2-way image classification set "prepared_dataset" from GitHub (Vedant-1724/GestureBot-Ai); label vocabulary: hazardous, non-hazardous.

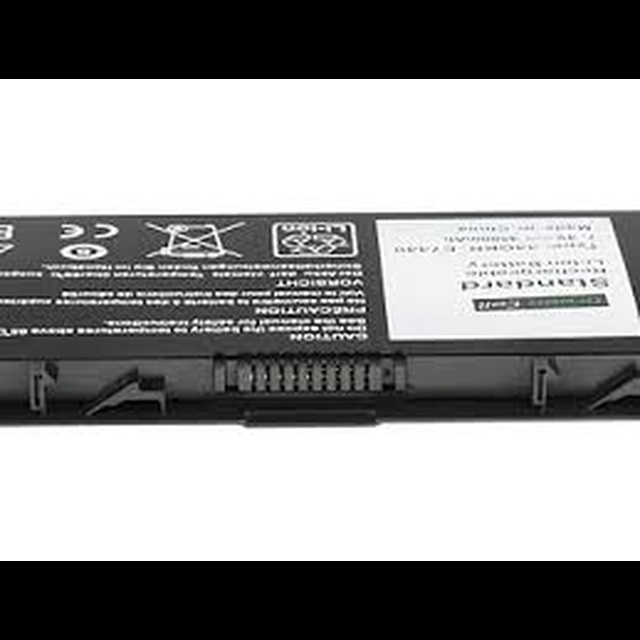
Label: hazardous

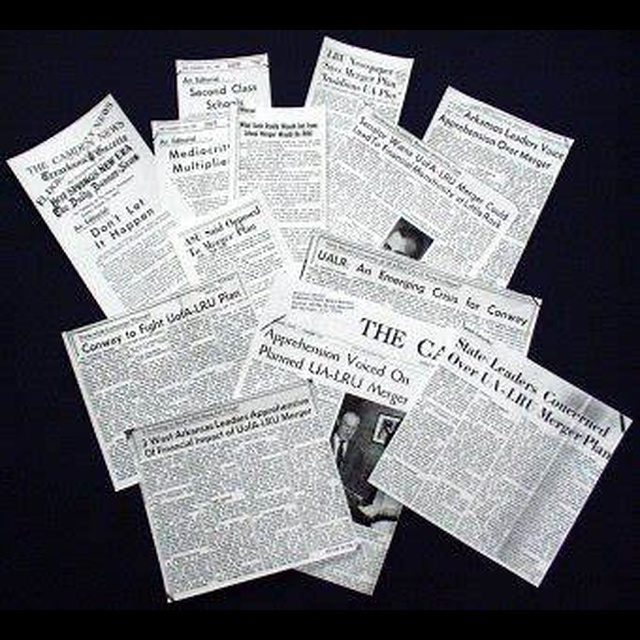
Label: non-hazardous

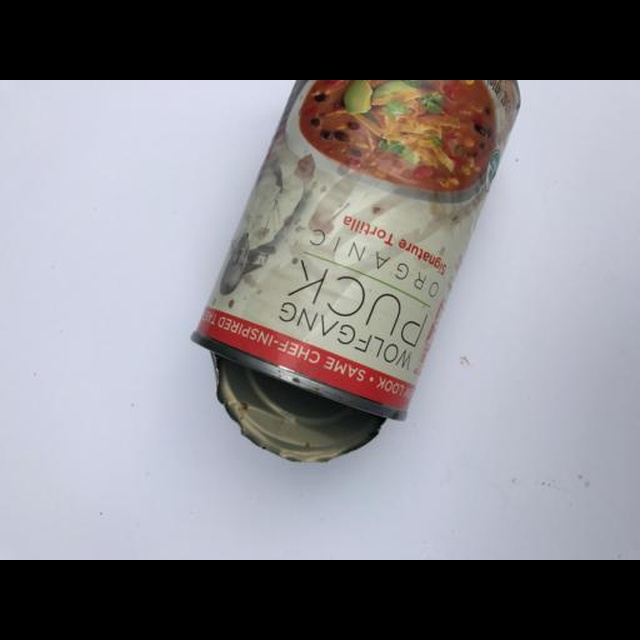
Label: hazardous

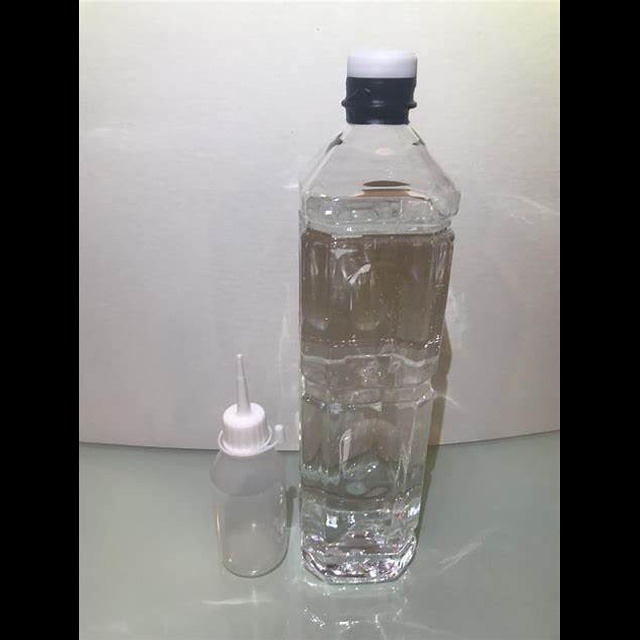
Label: non-hazardous

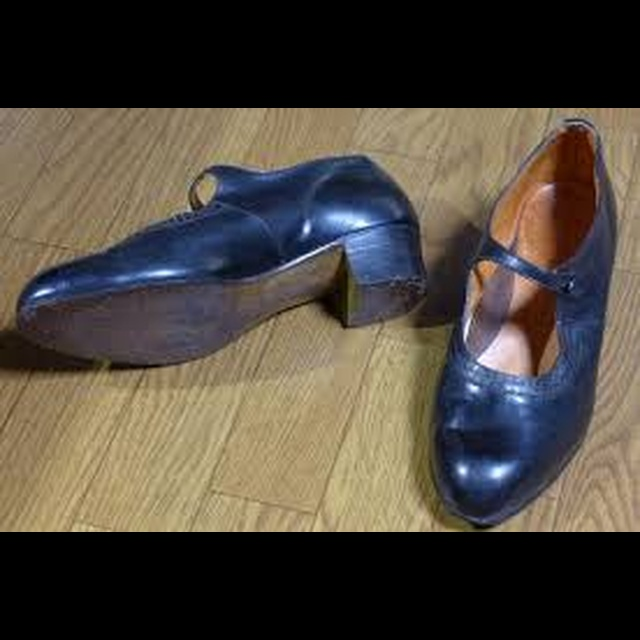
Label: non-hazardous

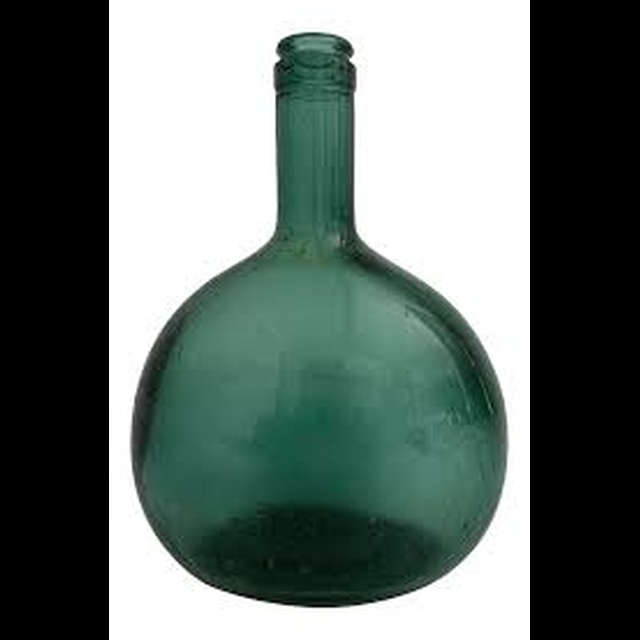
Label: hazardous
